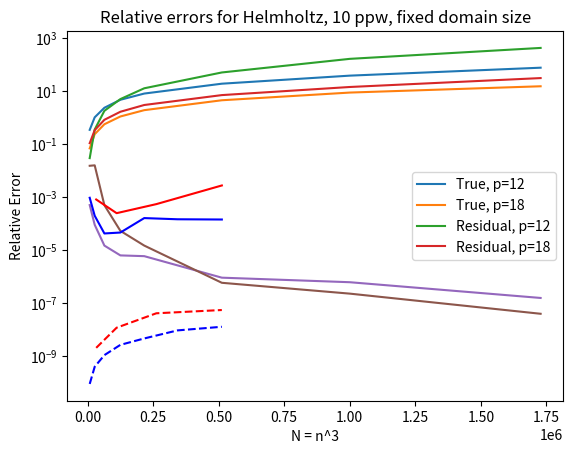

This chart was generated by the following Python code:
import numpy as np

import matplotlib.pyplot as plt

# Number of boxes along an axis (so the total is cubed)
# These are for p=12:
nBoxes = np.array([2, 3, 4, 5, 6, 8, 10, 12])
# What if we make this DOF?
#nBoxes = (10*nBoxes) ** 3

assemblyTime = [0.35, 1.04, 2.39, 4.79, 8.22, 19.38, 39.04, 77.88]

memory = [0.07, 0.24, 0.57, 1.12, 1.94, 4.59, 8.96, 15.49]

inversionTime = [0.03, 0.36, 1.83, 5.08, 13.00, 51.48, 168.02, 434.81]

solveTime = [0.11, 0.34, 0.84, 1.69, 3.04, 7.19, 14.55, 31.59]

leafSolveError = [5.06e-04, 9.12e-05, 1.49e-05, 6.35e-06, 5.95e-06, 9.16e-07, 6.17e-07, 1.57e-07]

interpolationError = [0.0154, 0.0160, 0.0005, 5.3633e-05, 1.4921e-05, 5.8685e-07, 2.2868e-07, 3.9676e-08]
"""
plt.plot(nBoxes, assemblyTime)
plt.title("Assembly Times, p=12")
plt.xlabel("Number of boxes along one axis")
plt.ylabel("Time to assemble sparse matrix")
plt.show()

plt.plot(nBoxes, memory)
plt.title("Sparse matrix memory, p=12")
plt.xlabel("Number of boxes along one axis")
plt.ylabel("Memory for sparse matrix (GB)")
plt.show()

plt.plot(nBoxes, inversionTime)
plt.title("Inversion Times, p=12")
plt.xlabel("Number of boxes along one axis")
plt.ylabel("Time to factorize LU for sparse matrix")
plt.show()

plt.plot(nBoxes, solveTime)
plt.title("Solve Times, p=12")
plt.xlabel("Number of boxes along one axis")
plt.ylabel("Time to solve for one RHS")
plt.show()

plt.plot(nBoxes, leafSolveError)
plt.title("Accuracy of leaf-level solve, p=12")
plt.xlabel("Number of boxes along one axis")
plt.ylabel("Relative error")
plt.show()

plt.plot(nBoxes, interpolationError)
plt.title("Accuracy of box interpolation, p=12")
plt.xlabel("Number of boxes along one axis (domain fixed)")
plt.ylabel("Relative error")
plt.show()
"""
nBoxes = (10*nBoxes) ** 3
plt.plot(nBoxes, assemblyTime)
plt.plot(nBoxes, memory)
plt.plot(nBoxes, inversionTime)
plt.plot(nBoxes, solveTime)
plt.title("Runtimes for Problem, p=12")
plt.xlabel("N = n^3")
plt.ylabel("Runtime (s) or memory (GB)")
plt.legend(["Assembly", "Memory", "LU", "Solve"])
plt.show()

#nBoxes = (10*nBoxes) ** 3

plt.semilogy(nBoxes, leafSolveError)
plt.semilogy(nBoxes, interpolationError)
plt.title("Accuracy for Laplace equation, p=12")
plt.xlabel("Degrees of freedom (nodes per box X number of boxes)")
plt.ylabel("Relative error")
plt.legend(["Leaf solve", "Box interpolation"])
plt.show()


# P refinement tests with Helmholtz, 10 ppw
N12 = np.array([20, 30, 40, 50, 60, 70, 80]) ** 3
trueError12 = [9.53e-04, 2.00e-04, 4.28e-05, 4.64e-05, 1.63e-04, 1.47e-04, 1.44e-04]
# Residual errors: ||A_loc u - f||
resError12 = [8.90e-11, 3.96e-10, 1.09e-09, 2.66e-09, 4.64e-09, 9.35e-09, 1.28e-08]

N18 = np.array([32, 48, 64, 80]) ** 3
trueError18 = [8.21e-04, 2.50e-04, 5.49e-04, 2.78e-03]
resError18 = [2.05e-09, 1.18e-08, 4.14e-08, 5.50e-08]

plt.semilogy(N12, trueError12, 'b-')
plt.semilogy(N18, trueError18, 'r-')
plt.semilogy(N12, resError12, 'b--')
plt.semilogy(N18, resError18, 'r--')
plt.title("Relative errors for Helmholtz, 10 ppw, fixed domain size")
plt.xlabel("N = n^3")
plt.ylabel("Relative Error")
plt.legend(["True, p=12", "True, p=18", "Residual, p=12", "Residual, p=18"])
plt.show()